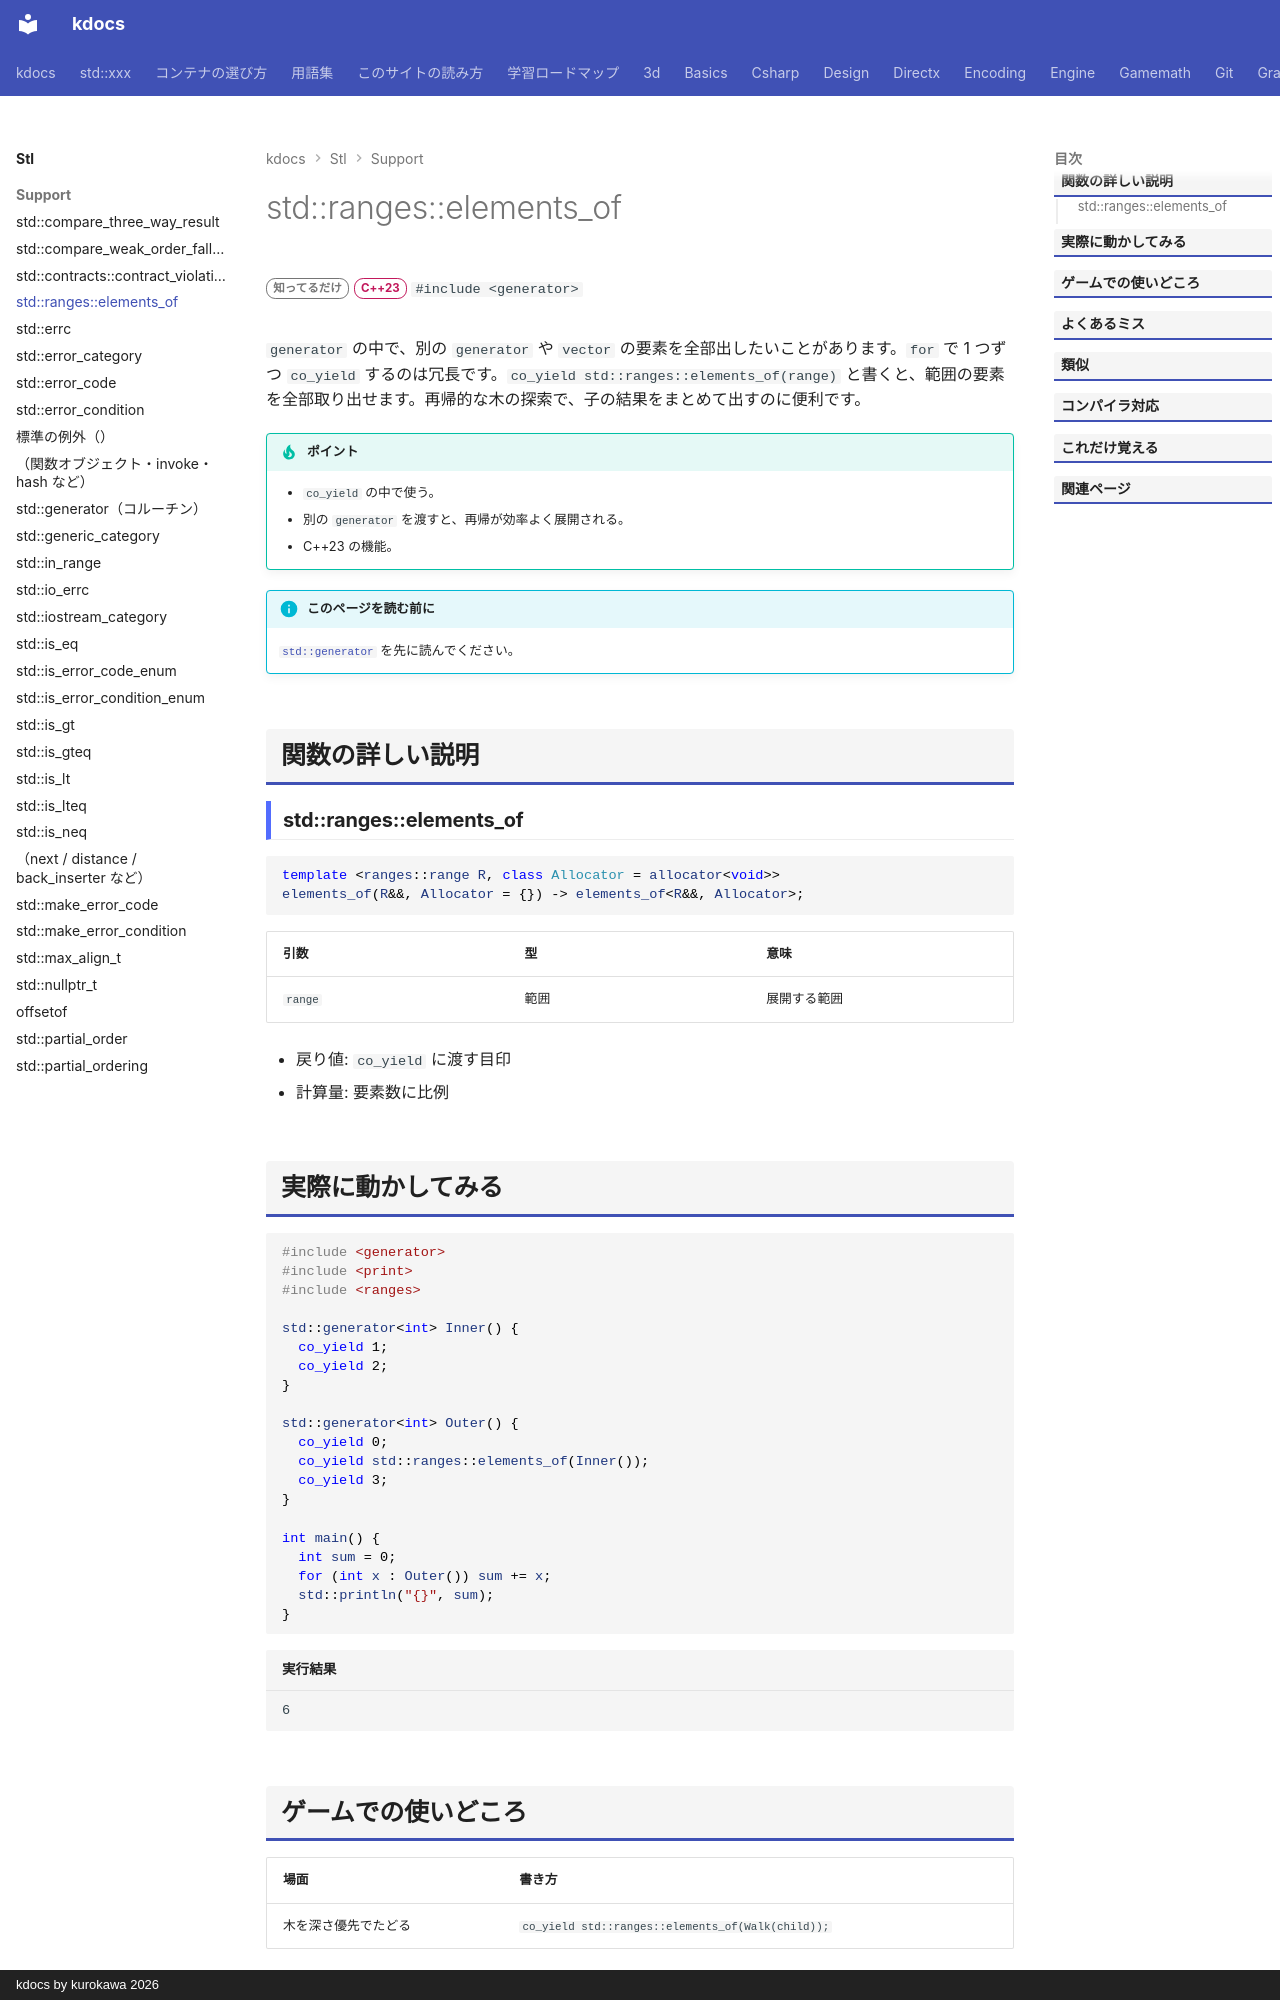

repository: qwzxdf/kdocs · page: stl/support/elements_of/index.html · generator: mkdocs · copyright: kdocs by kurokawa 2026

---
title: std::ranges::elements_of
summary: "generator の中で、別の範囲の要素を全部取り出す目印。"
order: 900
tags:
  - 型・言語サポート
---

# std::ranges::elements_of

<div class="page-badges" markdown>
<span class="rank rank-rare">知ってるだけ</span>
<span class="ver ver-23">C++23</span>
`#include <generator>`
</div>

`generator` の中で、別の `generator` や `vector` の要素を全部出したいことがあります。`for` で 1 つずつ `co_yield` するのは冗長です。`co_yield std::ranges::elements_of(range)` と書くと、範囲の要素を全部取り出せます。再帰的な木の探索で、子の結果をまとめて出すのに便利です。

!!! tip "ポイント"
    - `co_yield` の中で使う。
    - 別の `generator` を渡すと、再帰が効率よく展開される。
    - C++23 の機能。

!!! info "このページを読む前に"
    [`std::generator`](generator.md) を先に読んでください。

## 関数の詳しい説明

### std::ranges::elements_of {#elements_of}

```cpp
template <ranges::range R, class Allocator = allocator<void>>
elements_of(R&&, Allocator = {}) -> elements_of<R&&, Allocator>;
```

| 引数 | 型 | 意味 |
| --- | --- | --- |
| `range` | 範囲 | 展開する範囲 |

- 戻り値: `co_yield` に渡す目印
- 計算量: 要素数に比例
